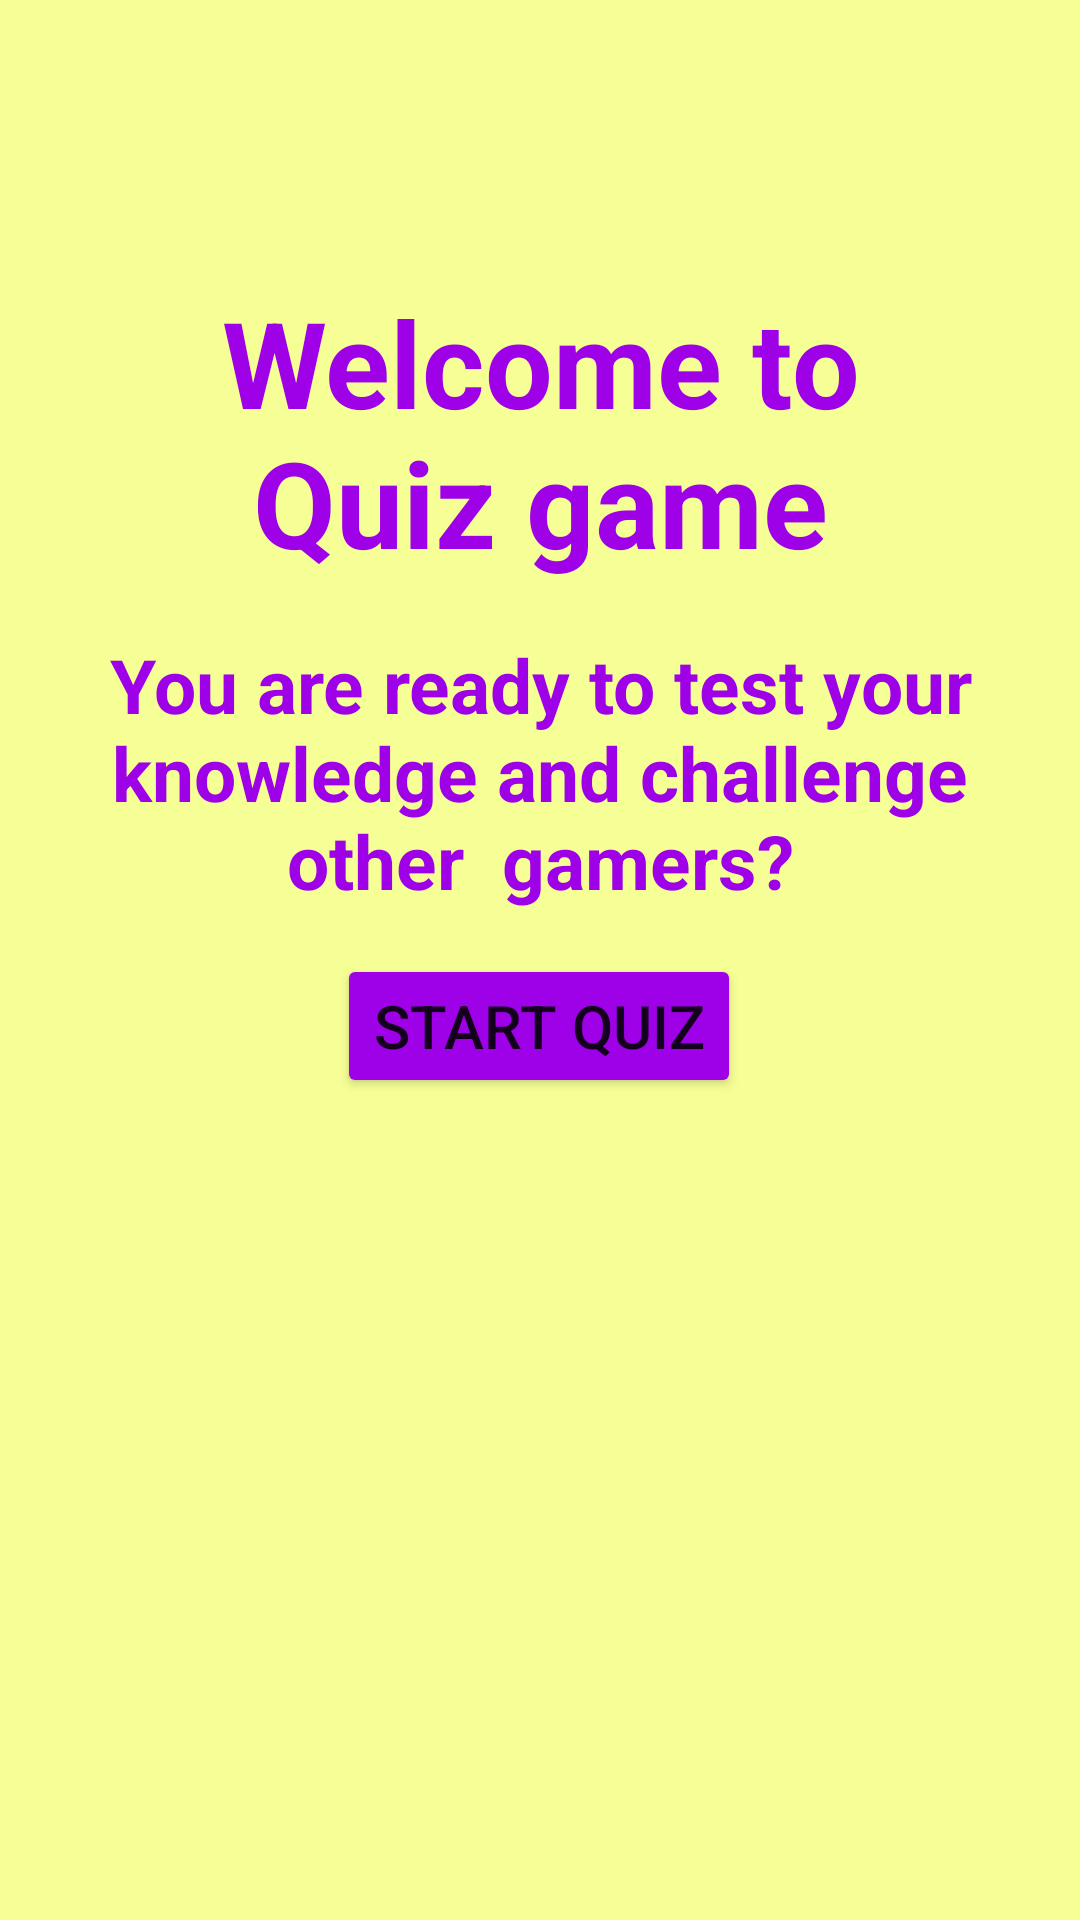

The Android layout XML behind this screen, and the referenced resources:
<!-- AndroidManifest.xml: application theme Theme.QuizGameProject -->
<!-- res/layout/fragment_home.xml -->
<?xml version="1.0" encoding="utf-8"?>
<androidx.constraintlayout.widget.ConstraintLayout xmlns:android="http://schemas.android.com/apk/res/android"
    xmlns:app="http://schemas.android.com/apk/res-auto"
    xmlns:tools="http://schemas.android.com/tools"
    android:layout_width="match_parent"
    android:layout_height="match_parent"
    tools:context=".views.HomeFragment"
    android:padding="30dp"
    android:background="@color/yallow">

    <TextView
        android:id="@+id/textTitle"
        android:layout_width="match_parent"
        android:layout_height="wrap_content"
        android:gravity="center"
        android:text="Welcome to Quiz game"
        android:textSize="40dp"
        android:textStyle="bold"
        android:textColor="@color/purple"
        app:layout_constraintBottom_toBottomOf="parent"
        app:layout_constraintEnd_toEndOf="parent"
        app:layout_constraintHorizontal_bias="0.498"
        app:layout_constraintStart_toStartOf="parent"
        app:layout_constraintTop_toTopOf="parent"
        app:layout_constraintVertical_bias="0.133"
      />

    <TextView
        android:id="@+id/textQustion"
        android:layout_width="match_parent"
        android:layout_height="wrap_content"
        android:gravity="center"
        android:text="You are ready to test your knowledge and challenge other  gamers?"
        app:layout_constraintBottom_toTopOf="@+id/btnStart"
        android:textStyle="bold"
        android:textSize="25sp"
        android:textColor="@color/purple"
        app:layout_constraintEnd_toEndOf="parent"
        app:layout_constraintHorizontal_bias="0.498"
        app:layout_constraintStart_toStartOf="parent"
        app:layout_constraintTop_toBottomOf="@id/textTitle"
        app:layout_constraintVertical_bias="0.552" />

    <Button
        android:id="@+id/btnStart"
        android:layout_width="wrap_content"
        android:layout_height="wrap_content"
        android:layout_marginBottom="244dp"
        android:text="start Quiz"
        android:textSize="20dp"
        android:backgroundTint="@color/purple"
        app:layout_constraintBottom_toBottomOf="parent"
        app:layout_constraintEnd_toEndOf="parent"
        app:layout_constraintHorizontal_bias="0.498"
        app:layout_constraintStart_toStartOf="parent" />
</androidx.constraintlayout.widget.ConstraintLayout>
<!-- resources referenced by this layout -->
<resources>
  <color name="purple">#9e00e8</color>
  <color name="yallow">#F6FF96</color>
  <style name="Theme.QuizGameProject" parent="Theme.MaterialComponents.DayNight.NoActionBar">
          
          <item name="colorPrimary">@color/purple_500</item>
          <item name="colorPrimaryVariant">@color/purple_700</item>
          <item name="colorOnPrimary">@color/white</item>
          
          <item name="colorSecondary">@color/teal_200</item>
          <item name="colorSecondaryVariant">@color/teal_700</item>
          <item name="colorOnSecondary">@color/black</item>
          
          <item name="android:statusBarColor">?attr/colorPrimaryVariant</item>
          
      </style>
  <color name="purple_500">#FF6200EE</color>
  <color name="purple_700">#FF3700B3</color>
  <color name="white">#FFFFFFFF</color>
  <color name="teal_200">#FF03DAC5</color>
  <color name="teal_700">#FF018786</color>
  <color name="black">#FF000000</color>
</resources>
